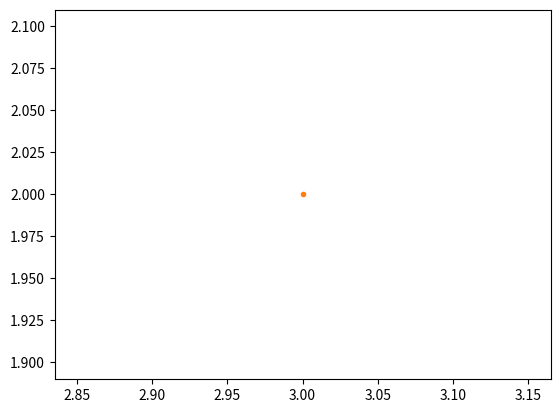

Here is the Python script that generated this plot:
#!/usr/bin/python
# -*- coding:utf-8 -*-

import matplotlib as mpl
import matplotlib.pyplot as plt

print(mpl.get_backend())

plt.plot(3, 2)
plt.show()

plt.plot(3, 2, '.')
plt.show()
